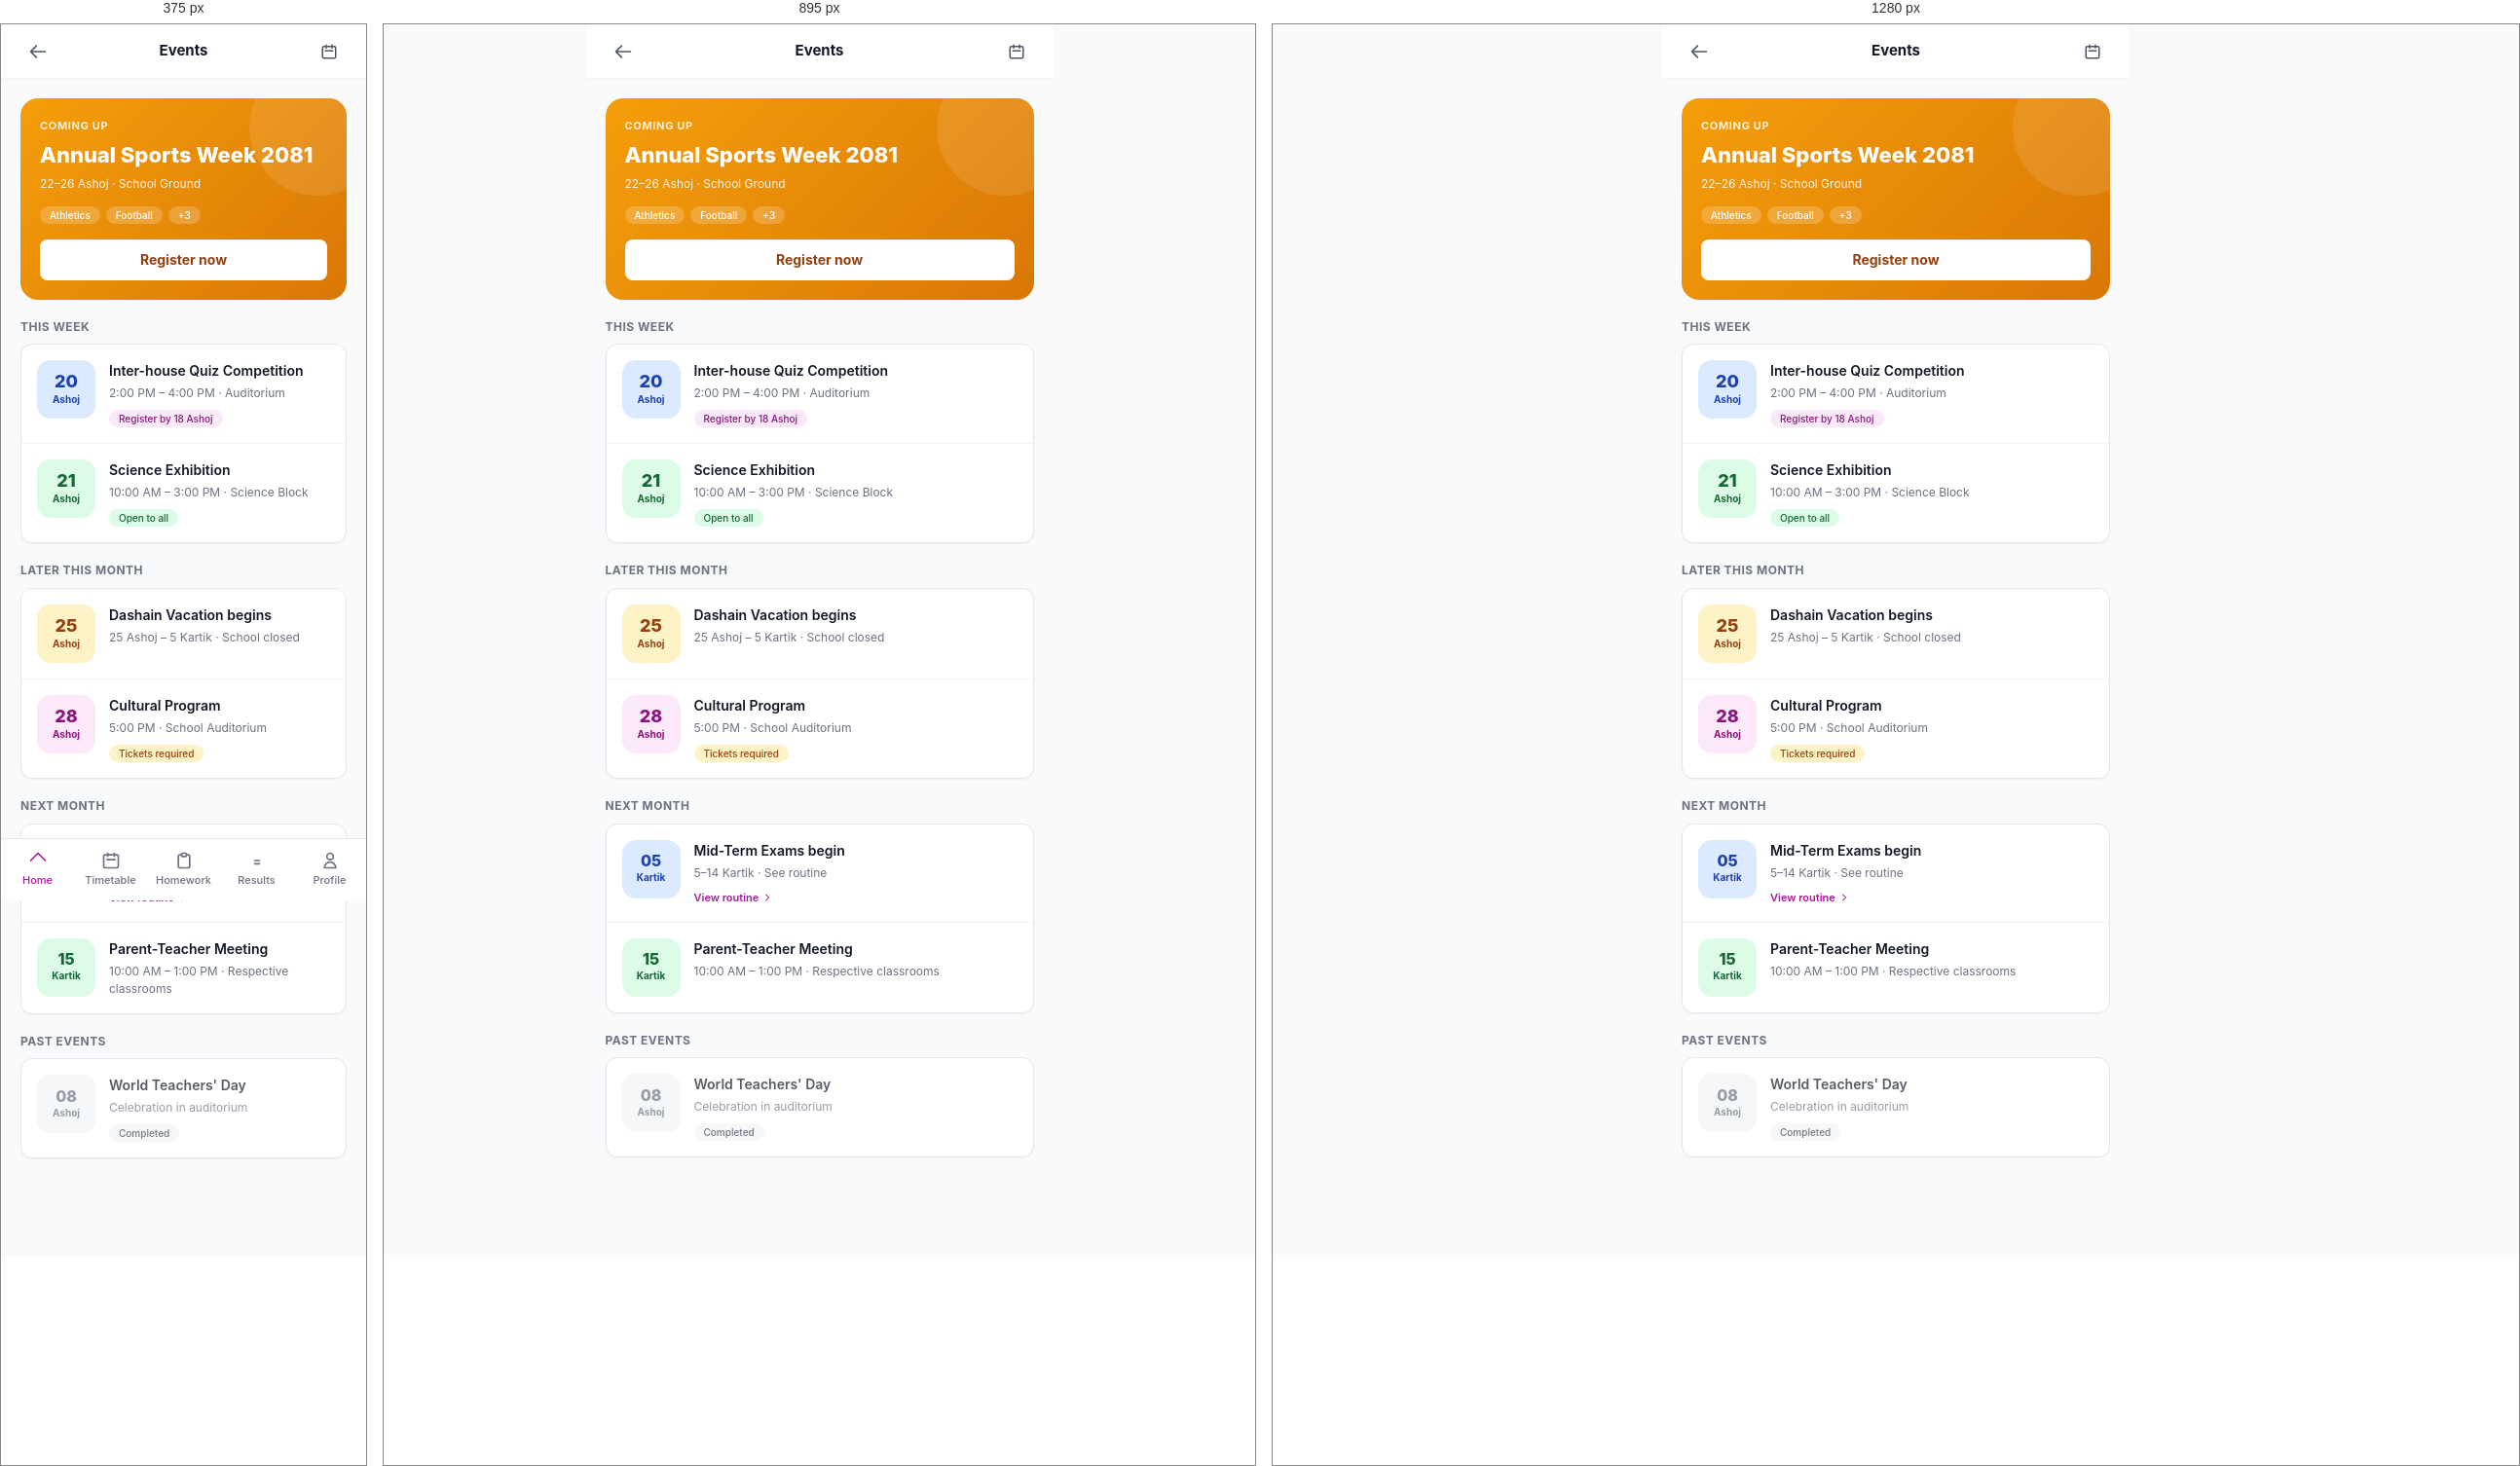
Rendered at 375 px, 895 px and 1280 px, left to right.

<!-- file: events.html -->
<!doctype html>
<html lang="en">
<head>
  <meta charset="utf-8">
  <meta name="viewport" content="width=device-width, initial-scale=1, viewport-fit=cover">
  <title>Events · Student</title>
  <link rel="stylesheet" href="../assets/css/theme.css">
  <link rel="stylesheet" href="../assets/css/components.css">
  <link rel="stylesheet" href="../assets/css/pages.css">
  <style>
    .mobile-page { max-width: 480px; margin: 0 auto; min-height: 100vh; padding-bottom: 80px; background: var(--ink-50); }
    .event-hero { border-radius: 18px; background: linear-gradient(135deg, #F59E0B, #D97706); color: #fff; padding: 20px; position: relative; overflow: hidden; }
    .event-hero::after { content: ''; position: absolute; top: -40px; right: -40px; width: 140px; height: 140px; border-radius: 50%; background: rgba(255,255,255,0.1); }
    .event-date-badge { width: 60px; height: 60px; border-radius: 14px; display: flex; flex-direction: column; align-items: center; justify-content: center; flex-shrink: 0; }
    .event-row { display: flex; gap: 14px; padding: 16px; border-bottom: 1px solid var(--ink-100); }
    .event-row:last-child { border-bottom: none; }
  </style>
</head>
<body>

<div class="mobile-page">

  <header style="position:sticky;top:0;z-index:20;background:#fff;border-bottom:1px solid var(--ink-100);padding:0 20px;height:56px;display:flex;align-items:center;justify-content:space-between;">
    <a href="dashboard.html" class="btn btn-ghost btn-icon"><svg width="20" height="20" fill="none" stroke="currentColor" viewBox="0 0 24 24" stroke-width="2"><path stroke-linecap="round" stroke-linejoin="round" d="M10 19l-7-7m0 0l7-7m-7 7h18"/></svg></a>
    <p style="font-size:15px;font-weight:700;">Events</p>
    <button class="btn btn-ghost btn-icon"><svg width="18" height="18" fill="none" stroke="currentColor" viewBox="0 0 24 24" stroke-width="2"><path stroke-linecap="round" stroke-linejoin="round" d="M8 7V3m8 4V3m-9 8h10M5 21h14a2 2 0 002-2V7a2 2 0 00-2-2H5a2 2 0 00-2 2v12a2 2 0 002 2z"/></svg></button>
  </header>

  <!-- Featured upcoming -->
  <div style="padding:20px;">
    <div class="event-hero">
      <div style="position:relative;z-index:1;">
        <p style="font-size:11px;opacity:0.85;margin:0;text-transform:uppercase;letter-spacing:0.06em;font-weight:700;">Coming up</p>
        <p style="font-size:22px;font-weight:800;margin-top:8px;line-height:1.2;">Annual Sports Week 2081</p>
        <p style="font-size:12px;opacity:0.9;margin-top:8px;">22–26 Ashoj · School Ground</p>
        <div style="display:flex;gap:6px;margin-top:14px;">
          <span class="badge" style="background:rgba(255,255,255,0.2);color:#fff;font-size:10px;">Athletics</span>
          <span class="badge" style="background:rgba(255,255,255,0.2);color:#fff;font-size:10px;">Football</span>
          <span class="badge" style="background:rgba(255,255,255,0.2);color:#fff;font-size:10px;">+3</span>
        </div>
        <button class="btn" style="margin-top:16px;background:#fff;color:#92400E;width:100%;height:42px;font-weight:700;" onclick="window.toast('Registered for Sports Week!','success')">
          Register now
        </button>
      </div>
    </div>
  </div>

  <!-- This week -->
  <div style="padding:0 20px 20px;">
    <h3 style="font-size:14px;font-weight:700;margin:0 0 10px;text-transform:uppercase;letter-spacing:0.04em;color:var(--ink-500);font-size:12px;">This week</h3>
    <div class="card">

      <div class="event-row">
        <div class="event-date-badge" style="background:#DBEAFE;color:#1E40AF;">
          <p style="font-size:18px;font-weight:800;line-height:1;margin:0;">20</p>
          <p style="font-size:10px;font-weight:700;margin-top:2px;">Ashoj</p>
        </div>
        <div style="flex:1;min-width:0;">
          <p style="font-size:14px;font-weight:600;margin:0;">Inter-house Quiz Competition</p>
          <p style="font-size:12px;color:var(--ink-500);margin-top:4px;">2:00 PM – 4:00 PM · Auditorium</p>
          <div style="display:flex;gap:6px;margin-top:8px;">
            <span class="badge badge-primary" style="font-size:10px;">Register by 18 Ashoj</span>
          </div>
        </div>
      </div>

      <div class="event-row">
        <div class="event-date-badge" style="background:#DCFCE7;color:#166534;">
          <p style="font-size:18px;font-weight:800;line-height:1;margin:0;">21</p>
          <p style="font-size:10px;font-weight:700;margin-top:2px;">Ashoj</p>
        </div>
        <div style="flex:1;min-width:0;">
          <p style="font-size:14px;font-weight:600;margin:0;">Science Exhibition</p>
          <p style="font-size:12px;color:var(--ink-500);margin-top:4px;">10:00 AM – 3:00 PM · Science Block</p>
          <div style="display:flex;gap:6px;margin-top:8px;">
            <span class="badge badge-success" style="font-size:10px;">Open to all</span>
          </div>
        </div>
      </div>

    </div>
  </div>

  <!-- Later this month -->
  <div style="padding:0 20px 20px;">
    <h3 style="font-size:12px;font-weight:700;margin:0 0 10px;text-transform:uppercase;letter-spacing:0.04em;color:var(--ink-500);">Later this month</h3>
    <div class="card">

      <div class="event-row">
        <div class="event-date-badge" style="background:#FEF3C7;color:#92400E;">
          <p style="font-size:18px;font-weight:800;line-height:1;margin:0;">25</p>
          <p style="font-size:10px;font-weight:700;margin-top:2px;">Ashoj</p>
        </div>
        <div style="flex:1;min-width:0;">
          <p style="font-size:14px;font-weight:600;margin:0;">Dashain Vacation begins</p>
          <p style="font-size:12px;color:var(--ink-500);margin-top:4px;">25 Ashoj – 5 Kartik · School closed</p>
        </div>
      </div>

      <div class="event-row">
        <div class="event-date-badge" style="background:var(--primary-100);color:var(--primary-700);">
          <p style="font-size:18px;font-weight:800;line-height:1;margin:0;">28</p>
          <p style="font-size:10px;font-weight:700;margin-top:2px;">Ashoj</p>
        </div>
        <div style="flex:1;min-width:0;">
          <p style="font-size:14px;font-weight:600;margin:0;">Cultural Program</p>
          <p style="font-size:12px;color:var(--ink-500);margin-top:4px;">5:00 PM · School Auditorium</p>
          <div style="display:flex;gap:6px;margin-top:8px;">
            <span class="badge badge-warning" style="font-size:10px;">Tickets required</span>
          </div>
        </div>
      </div>

    </div>
  </div>

  <!-- Next month -->
  <div style="padding:0 20px 20px;">
    <h3 style="font-size:12px;font-weight:700;margin:0 0 10px;text-transform:uppercase;letter-spacing:0.04em;color:var(--ink-500);">Next month</h3>
    <div class="card">

      <div class="event-row">
        <div class="event-date-badge" style="background:#DBEAFE;color:#1E40AF;">
          <p style="font-size:16px;font-weight:800;line-height:1;margin:0;">05</p>
          <p style="font-size:10px;font-weight:700;margin-top:2px;">Kartik</p>
        </div>
        <div style="flex:1;min-width:0;">
          <p style="font-size:14px;font-weight:600;margin:0;">Mid-Term Exams begin</p>
          <p style="font-size:12px;color:var(--ink-500);margin-top:4px;">5–14 Kartik · See routine</p>
          <a href="exams.html" style="display:inline-flex;align-items:center;gap:4px;margin-top:8px;font-size:11px;font-weight:600;color:var(--primary-600);">
            View routine
            <svg width="10" height="10" fill="none" stroke="currentColor" viewBox="0 0 24 24" stroke-width="2.5"><path stroke-linecap="round" stroke-linejoin="round" d="M9 5l7 7-7 7"/></svg>
          </a>
        </div>
      </div>

      <div class="event-row">
        <div class="event-date-badge" style="background:#DCFCE7;color:#166534;">
          <p style="font-size:16px;font-weight:800;line-height:1;margin:0;">15</p>
          <p style="font-size:10px;font-weight:700;margin-top:2px;">Kartik</p>
        </div>
        <div style="flex:1;min-width:0;">
          <p style="font-size:14px;font-weight:600;margin:0;">Parent-Teacher Meeting</p>
          <p style="font-size:12px;color:var(--ink-500);margin-top:4px;">10:00 AM – 1:00 PM · Respective classrooms</p>
        </div>
      </div>

    </div>
  </div>

  <!-- Past events -->
  <div style="padding:0 20px 20px;">
    <h3 style="font-size:12px;font-weight:700;margin:0 0 10px;text-transform:uppercase;letter-spacing:0.04em;color:var(--ink-500);">Past events</h3>
    <div class="card">
      <div class="event-row" style="opacity:0.7;">
        <div class="event-date-badge" style="background:var(--ink-100);color:var(--ink-500);">
          <p style="font-size:16px;font-weight:800;line-height:1;margin:0;">08</p>
          <p style="font-size:10px;font-weight:700;margin-top:2px;">Ashoj</p>
        </div>
        <div style="flex:1;min-width:0;">
          <p style="font-size:14px;font-weight:600;margin:0;">World Teachers' Day</p>
          <p style="font-size:12px;color:var(--ink-500);margin-top:4px;">Celebration in auditorium</p>
          <span class="badge badge-gray" style="font-size:10px;margin-top:8px;">Completed</span>
        </div>
      </div>
    </div>
  </div>

  <nav class="mobile-nav" style="max-width:480px;margin:0 auto;">
    <div class="mobile-nav-grid">
      <a href="dashboard.html" class="mobile-nav-item active"><svg fill="none" stroke="currentColor" viewBox="0 0 24 24" stroke-width="2"><path stroke-linecap="round" stroke-linejoin="round" d="M3 12l9-9 9 9"/></svg>Home</a>
      <a href="timetable.html" class="mobile-nav-item"><svg fill="none" stroke="currentColor" viewBox="0 0 24 24" stroke-width="2"><path stroke-linecap="round" stroke-linejoin="round" d="M8 7V3m8 4V3m-9 8h10M5 21h14a2 2 0 002-2V7a2 2 0 00-2-2H5a2 2 0 00-2 2v12a2 2 0 002 2z"/></svg>Timetable</a>
      <a href="homework.html" class="mobile-nav-item"><svg fill="none" stroke="currentColor" viewBox="0 0 24 24" stroke-width="2"><path stroke-linecap="round" stroke-linejoin="round" d="M9 5H7a2 2 0 00-2 2v12a2 2 0 002 2h10a2 2 0 002-2V7a2 2 0 00-2-2h-2"/><rect x="9" y="3" width="6" height="4" rx="1"/></svg>Homework</a>
      <a href="results.html" class="mobile-nav-item"><svg fill="none" stroke="currentColor" viewBox="0 0 24 24" stroke-width="2"><path stroke-linecap="round" stroke-linejoin="round" d="M9 12h6m-6 4h6"/></svg>Results</a>
      <a href="profile.html" class="mobile-nav-item"><svg fill="none" stroke="currentColor" viewBox="0 0 24 24" stroke-width="2"><path stroke-linecap="round" stroke-linejoin="round" d="M16 7a4 4 0 11-8 0 4 4 0 018 0zM12 14a7 7 0 00-7 7h14a7 7 0 00-7-7z"/></svg>Profile</a>
    </div>
  </nav>

</div>

<script src="../assets/js/app.js"></script>
</body>
</html>

/* @media block from pages.css */
@media (max-width: 1023px) {
  .sidebar { transform: translateX(-100%); box-shadow: var(--shadow-pop); }
  .sidebar.open { transform: translateX(0); }
  .main { margin-left: 0; }
  .hamburger { display: flex; }
  .main-content { padding: 16px; }
}

/* @media block from pages.css */
@media (max-width: 767px) {
  .mobile-nav { display: block; }
  .mobile-page { padding-bottom: 80px; }
}